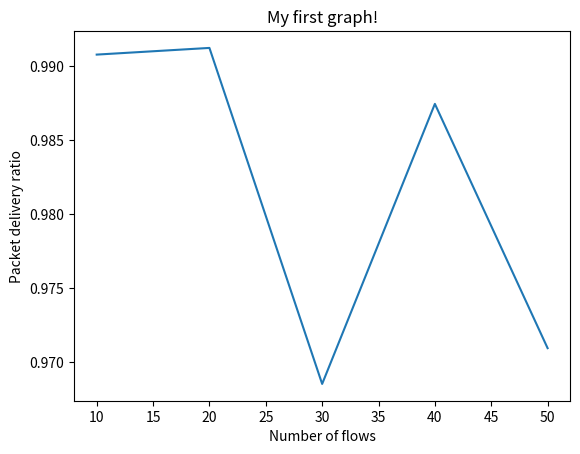

Write the Python code that produced this figure.
# importing the required module 

import matplotlib.pyplot as plt 
  
# x axis values 
x = [10, 20, 30, 40, 50] 
# corresponding y axis values 
y = [0.990775, 0.991226, 0.968536,0.987447, 0.970952] 
  
# plotting the points  
plt.plot(x, y) 
  
# naming the x axis 
plt.xlabel('Number of flows') 
# naming the y axis 
plt.ylabel('Packet delivery ratio') 
  
# giving a title to my graph 
plt.title('My first graph!') 
  
# function to show the plot 
plt.show()